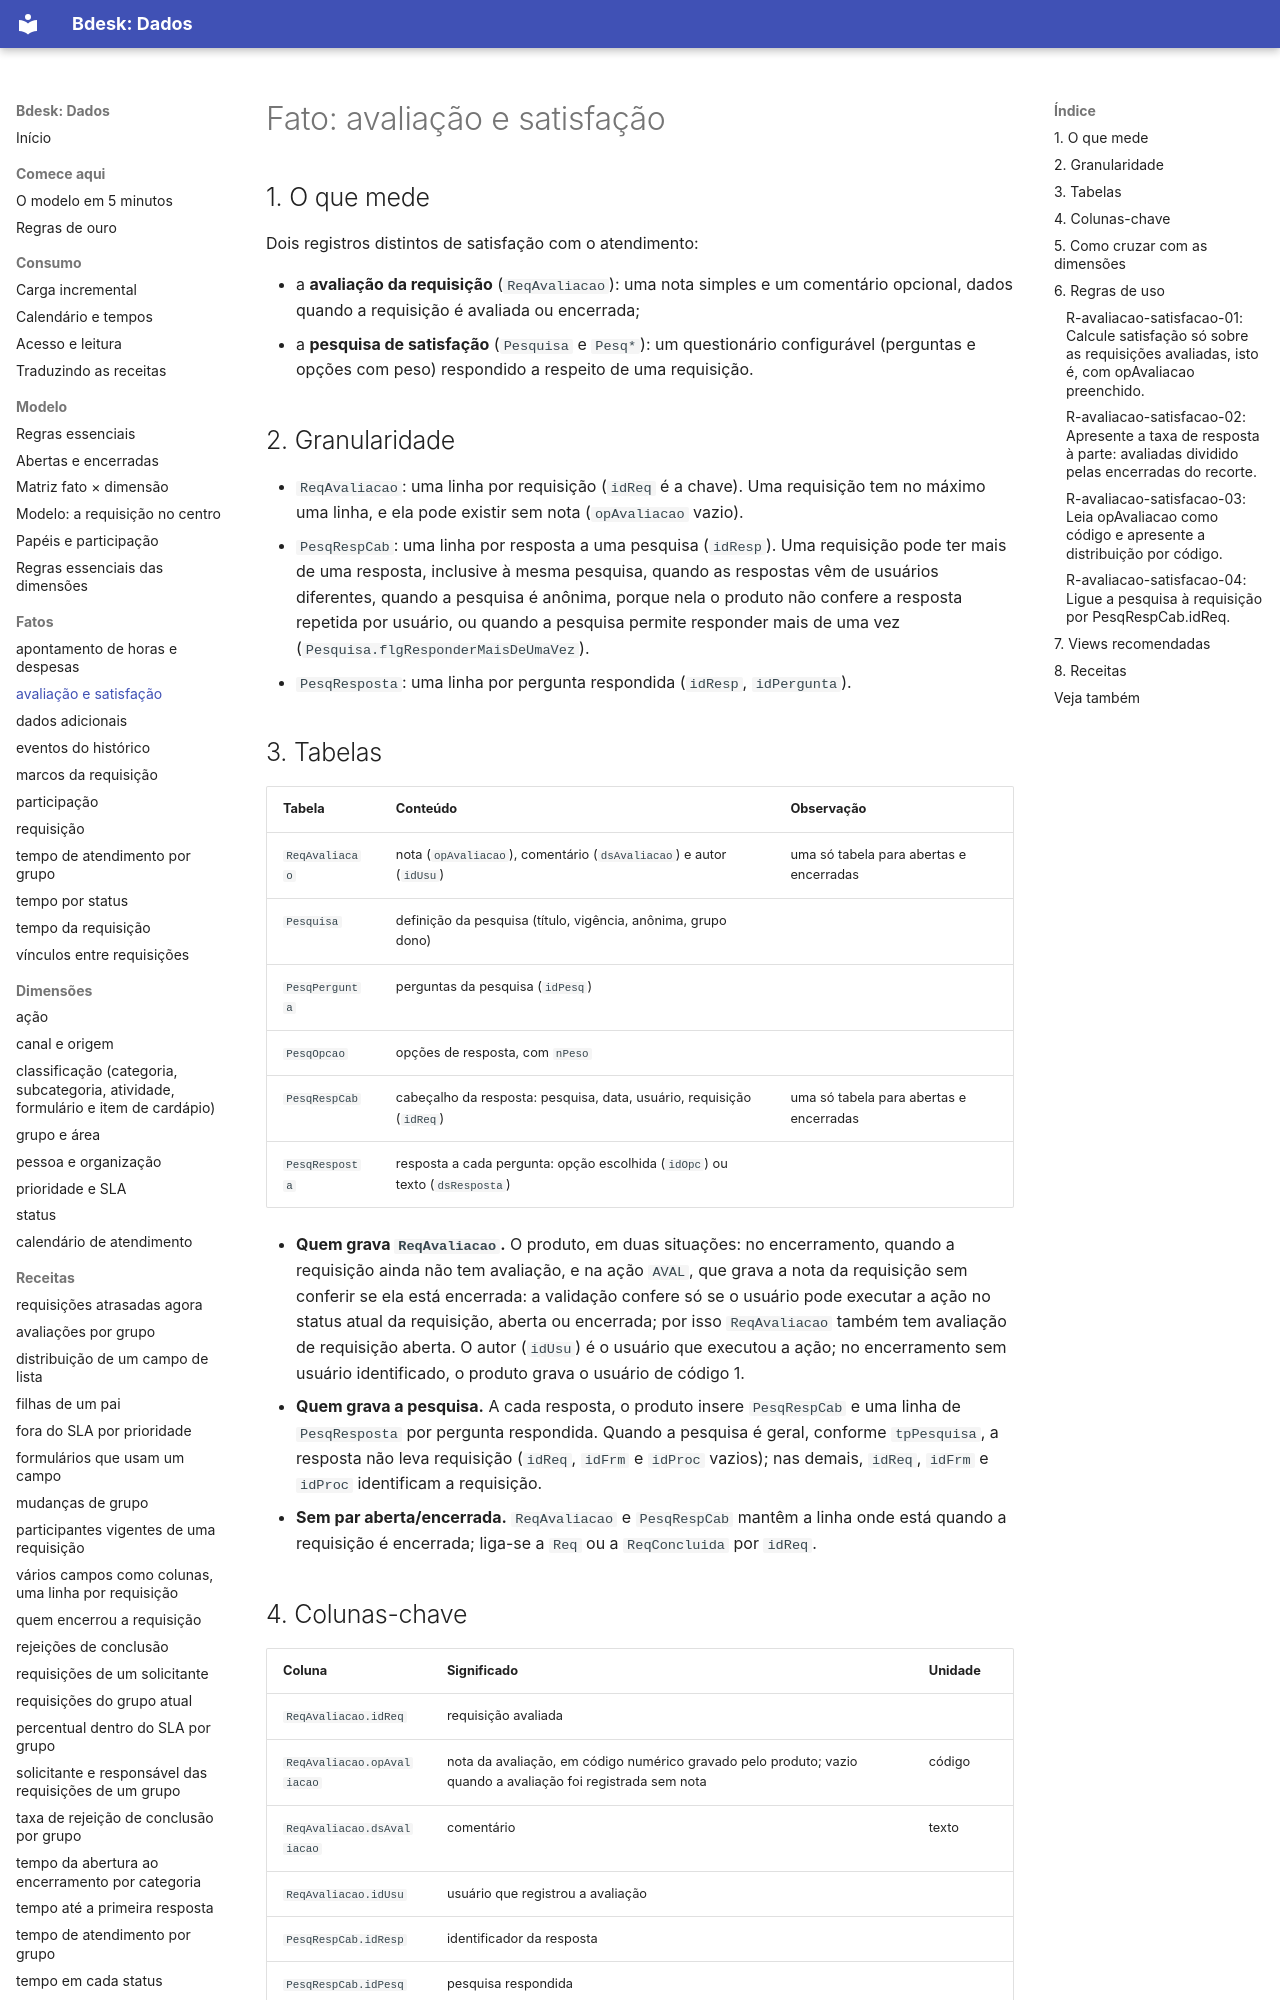

repository: bdeskapp/dados · page: fatos/avaliacao-satisfacao/index.html · generator: mkdocs

---
gerado: sincronizacao
---
# Fato: avaliação e satisfação


## 1. O que mede

Dois registros distintos de satisfação com o atendimento:

- a **avaliação da requisição** (`ReqAvaliacao`): uma nota simples e um comentário opcional, dados quando a requisição é avaliada ou encerrada;
- a **pesquisa de satisfação** (`Pesquisa` e `Pesq*`): um questionário configurável (perguntas e opções com peso) respondido a respeito de uma requisição.

## 2. Granularidade

- `ReqAvaliacao`: uma linha por requisição (`idReq` é a chave). Uma requisição tem no máximo uma linha, e ela pode existir sem nota (`opAvaliacao` vazio).
- `PesqRespCab`: uma linha por resposta a uma pesquisa (`idResp`). Uma requisição pode ter mais de uma resposta, inclusive à mesma pesquisa, quando as respostas vêm de usuários diferentes, quando a pesquisa é anônima, porque nela o produto não confere a resposta repetida por usuário, ou quando a pesquisa permite responder mais de uma vez (`Pesquisa.flgResponderMaisDeUmaVez`).
- `PesqResposta`: uma linha por pergunta respondida (`idResp`, `idPergunta`).

## 3. Tabelas

| Tabela | Conteúdo | Observação |
|---|---|---|
| `ReqAvaliacao` | nota (`opAvaliacao`), comentário (`dsAvaliacao`) e autor (`idUsu`) | uma só tabela para abertas e encerradas |
| `Pesquisa` | definição da pesquisa (título, vigência, anônima, grupo dono) | |
| `PesqPergunta` | perguntas da pesquisa (`idPesq`) | |
| `PesqOpcao` | opções de resposta, com `nPeso` | |
| `PesqRespCab` | cabeçalho da resposta: pesquisa, data, usuário, requisição (`idReq`) | uma só tabela para abertas e encerradas |
| `PesqResposta` | resposta a cada pergunta: opção escolhida (`idOpc`) ou texto (`dsResposta`) | |

- **Quem grava `ReqAvaliacao`.** O produto, em duas situações: no encerramento, quando a requisição ainda não tem avaliação, e na ação `AVAL`, que grava a nota da requisição sem conferir se ela está encerrada: a validação confere só se o usuário pode executar a ação no status atual da requisição, aberta ou encerrada; por isso `ReqAvaliacao` também tem avaliação de requisição aberta. O autor (`idUsu`) é o usuário que executou a ação; no encerramento sem usuário identificado, o produto grava o usuário de código 1.
- **Quem grava a pesquisa.** A cada resposta, o produto insere `PesqRespCab` e uma linha de `PesqResposta` por pergunta respondida. Quando a pesquisa é geral, conforme `tpPesquisa`, a resposta não leva requisição (`idReq`, `idFrm` e `idProc` vazios); nas demais, `idReq`, `idFrm` e `idProc` identificam a requisição.
- **Sem par aberta/encerrada.** `ReqAvaliacao` e `PesqRespCab` mantêm a linha onde está quando a requisição é encerrada; liga-se a `Req` ou a `ReqConcluida` por `idReq`.
